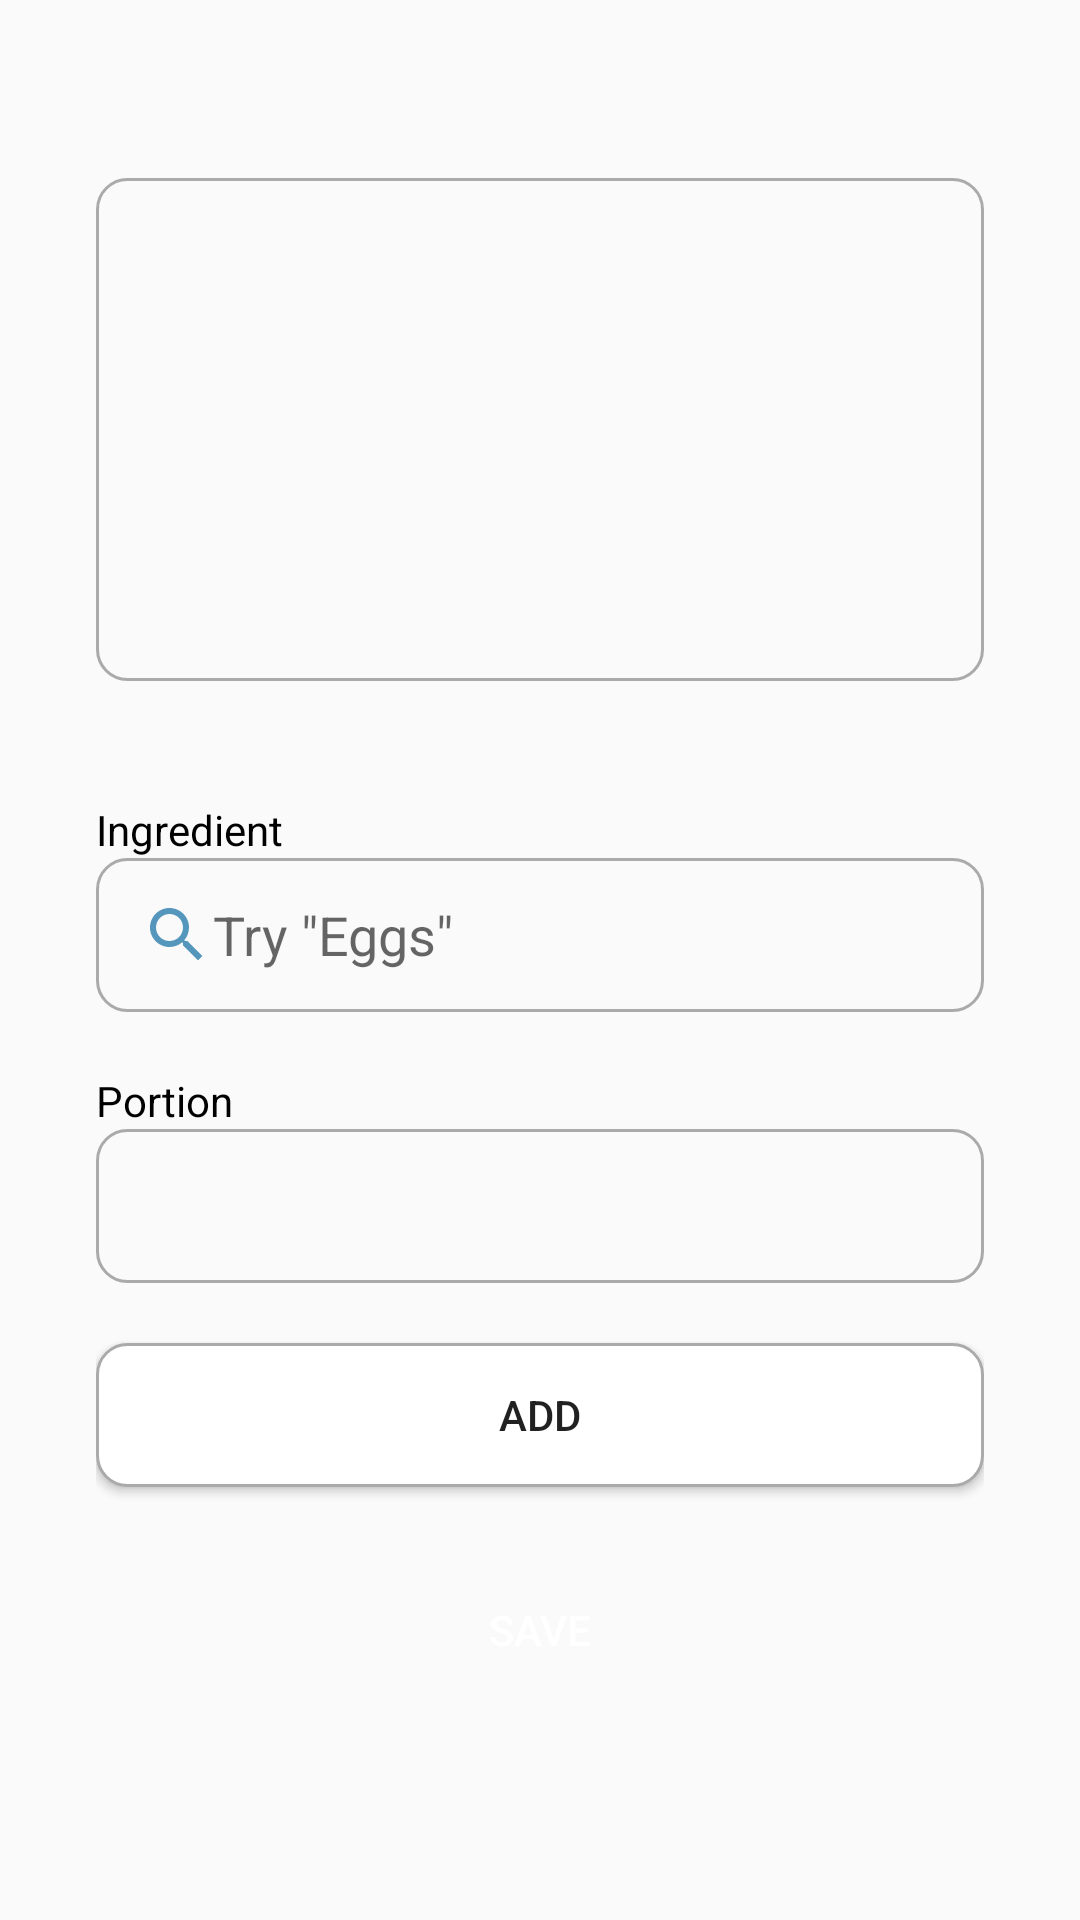

Here is an Android app screen rendered from its layout file. Give the layout XML and the strings, colors and styles it references.
<!-- AndroidManifest.xml: application theme AppTheme -->
<!-- res/layout/activity_type_data_page.xml -->
<?xml version="1.0" encoding="utf-8"?>
<androidx.constraintlayout.widget.ConstraintLayout xmlns:android="http://schemas.android.com/apk/res/android"
    xmlns:app="http://schemas.android.com/apk/res-auto"
    xmlns:tools="http://schemas.android.com/tools"
    android:layout_width="match_parent"
    android:layout_height="match_parent"
    tools:context=".typeData_page">

    <LinearLayout
        android:layout_width="match_parent"
        android:layout_height="match_parent"
        android:layout_marginStart="32dp"
        android:layout_marginTop="32dp"
        android:layout_marginEnd="32dp"
        android:layout_marginBottom="32dp"
        android:orientation="vertical"
        android:weightSum="10"
        android:gravity="center"
        app:layout_constraintBottom_toBottomOf="parent"
        app:layout_constraintEnd_toEndOf="parent"
        app:layout_constraintStart_toStartOf="parent"
        app:layout_constraintTop_toTopOf="parent">

        <androidx.recyclerview.widget.RecyclerView
            android:id="@+id/recyclerViewIngredients"
            android:layout_width="match_parent"
            android:layout_height="wrap_content"
            android:padding="16dp"
            android:layout_marginBottom="40dp"
            android:layout_weight="5"
            android:background="@drawable/input_text" />

        <TextView
            android:id="@+id/textView8"
            android:layout_width="match_parent"
            android:layout_height="wrap_content"
            android:text="Ingredient"
            android:textColor="#000000" />

        <EditText
            android:id="@+id/editTextTextIngredient"
            android:layout_width="match_parent"
            android:layout_height="wrap_content"
            android:layout_marginBottom="20dp"
            android:layout_weight="1"
            android:background="@drawable/input_text"
            android:ems="10"
            android:hint='Try "Eggs"'
            android:inputType="textPersonName"
            android:drawableLeft="@drawable/ic_search"
            android:paddingLeft="15dp"/>

        <TextView
            android:id="@+id/textView9"
            android:layout_width="match_parent"
            android:layout_height="wrap_content"
            android:text="Portion"
            android:textColor="#000000" />

        <EditText
            android:id="@+id/editTextPortion"
            android:layout_width="match_parent"
            android:layout_height="wrap_content"
            android:paddingLeft="15dp"
            android:layout_weight="1"
            android:background="@drawable/input_text"
            android:ems="10"
            android:inputType="number" />

        <Button
            android:id="@+id/buttonAdd"
            android:layout_width="match_parent"
            android:layout_height="wrap_content"
            android:layout_marginTop="20dp"
            android:text="Add"
            android:background="@drawable/btn_alternate"/>

        <Button
            android:id="@+id/btnSave"
            android:layout_width="wrap_content"
            android:layout_height="wrap_content"
            android:layout_weight="1"
            android:background="@drawable/btn_primary"
            android:text="Save"
            android:layout_marginTop="10dp"
            android:textColor="#FFFFFF" />

    </LinearLayout>
</androidx.constraintlayout.widget.ConstraintLayout>
<!-- resources referenced by this layout -->
<resources>
  <!-- drawable btn_alternate (drawable) -->
  <?xml version="1.0" encoding="utf-8"?>
  <selector xmlns:android="http://schemas.android.com/apk/res/android">
      <item android:state_enabled="true">
          <shape android:shape="rectangle">
              <stroke android:width="1dip" android:color="@android:color/darker_gray"/>
              <corners android:radius="10dp"></corners>
              <solid android:color="#FFFFFF"></solid>
          </shape>
      </item>
  </selector>
  <!-- drawable btn_primary (drawable) -->
  <?xml version="1.0" encoding="utf-8"?>
  <selector xmlns:android="http://schemas.android.com/apk/res/android">
      <item
          android:state_pressed="false"
          android:drawable="@drawable/btn_default_primary"></item>
      <item
          android:state_pressed="true"
          android:drawable="@drawable/btn_hover_primary"></item>
  </selector>
  <!-- drawable ic_search (drawable) -->
  <vector android:height="24dp" android:tint="#5496BC"
      android:viewportHeight="24" android:viewportWidth="24"
      android:width="24dp" xmlns:android="http://schemas.android.com/apk/res/android">
      <path android:fillColor="@android:color/white" android:pathData="M15.5,14h-0.79l-0.28,-0.27C15.41,12.59 16,11.11 16,9.5 16,5.91 13.09,3 9.5,3S3,5.91 3,9.5 5.91,16 9.5,16c1.61,0 3.09,-0.59 4.23,-1.57l0.27,0.28v0.79l5,4.99L20.49,19l-4.99,-5zM9.5,14C7.01,14 5,11.99 5,9.5S7.01,5 9.5,5 14,7.01 14,9.5 11.99,14 9.5,14z"/>
  </vector>
  <!-- drawable input_text (drawable) -->
  <?xml version="1.0" encoding="utf-8"?>
  <selector xmlns:android="http://schemas.android.com/apk/res/android">
      <item android:state_enabled="true">
          <shape android:shape="rectangle">
              <stroke android:width="1dip" android:color="@android:color/darker_gray"/>
              <corners android:radius="10dp"></corners>
          </shape>
      </item>
  </selector>
  <style name="AppTheme" parent="Theme.AppCompat.Light.NoActionBar">
          
          <item name="colorPrimary">@color/colorPrimary</item>
          <item name="colorPrimaryDark">@color/colorPrimaryDark</item>
          <item name="colorAccent">@color/colorAccent</item>
      </style>
  <!-- drawable btn_hover_primary (drawable) -->
  <?xml version="1.0" encoding="utf-8"?>
  <shape xmlns:android="http://schemas.android.com/apk/res/android">
      <corners android:radius="10dp" />
      <solid android:color="@color/colorPrimaryPressed" />
  </shape>
  <color name="colorPrimary">#5496BC</color>
  <color name="colorPrimaryDark">#3700B3</color>
  <color name="colorAccent">#03DAC5</color>
  <color name="colorPrimaryPressed">#4C88AB</color>
</resources>
